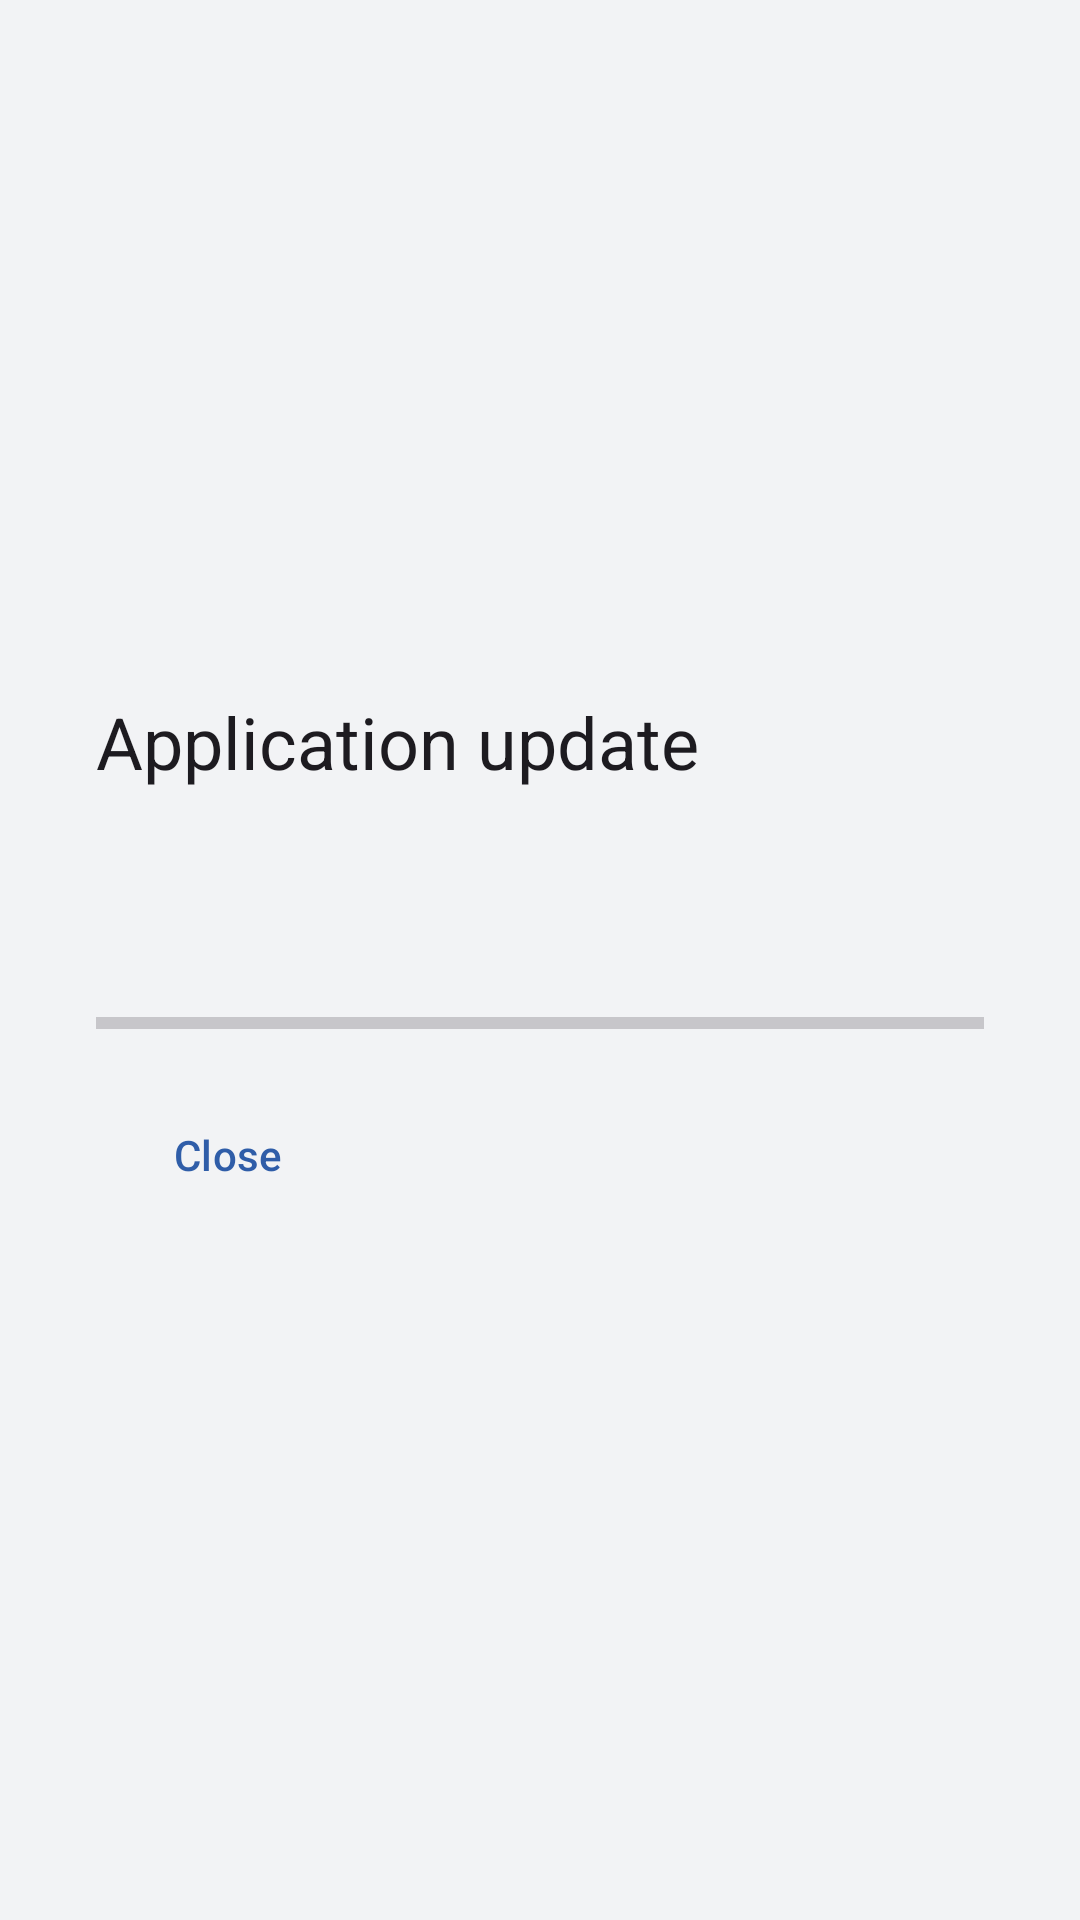

Reconstruct the res/layout file that produces this screen, plus the resources it refers to.
<!-- AndroidManifest.xml: application theme AppTheme -->
<!-- res/layout/update_activity.xml -->
<?xml version="1.0" encoding="utf-8"?>
<ScrollView xmlns:android="http://schemas.android.com/apk/res/android"
    android:layout_width="match_parent"
    android:layout_height="match_parent"
    android:fillViewport="true">

    <LinearLayout
        android:layout_width="match_parent"
        android:layout_height="wrap_content"
        android:orientation="vertical"
        android:gravity="center_vertical"
        android:padding="32dp">

        <TextView
            android:layout_width="match_parent"
            android:layout_height="wrap_content"
            android:text="@string/wgk_update_title"
            android:textAppearance="?attr/textAppearanceHeadlineSmall" />

        <TextView
            android:id="@+id/update_status"
            android:layout_width="match_parent"
            android:layout_height="wrap_content"
            android:layout_marginTop="24dp"
            android:accessibilityLiveRegion="polite"
            android:textAppearance="?attr/textAppearanceBodyLarge" />

        <ProgressBar
            android:id="@+id/update_progress"
            style="?android:attr/progressBarStyleHorizontal"
            android:layout_width="match_parent"
            android:layout_height="wrap_content"
            android:layout_marginTop="24dp"
            android:max="100" />

        <com.google.android.material.button.MaterialButton
            android:id="@+id/update_action"
            android:layout_width="wrap_content"
            android:layout_height="wrap_content"
            android:layout_marginTop="24dp"
            android:text="@string/wgk_update_retry"
            android:visibility="gone" />

        <com.google.android.material.button.MaterialButton
            android:id="@+id/update_close"
            style="?attr/borderlessButtonStyle"
            android:layout_width="wrap_content"
            android:layout_height="wrap_content"
            android:layout_marginTop="12dp"
            android:text="@string/wgk_update_close" />
    </LinearLayout>
</ScrollView>
<!-- resources referenced by this layout -->
<resources>
  <string name="wgk_update_close">Close</string>
  <string name="wgk_update_retry">Retry</string>
  <string name="wgk_update_title">Application update</string>
  <style name="AppTheme" parent="AppThemeBase" />
  <style name="AppThemeBase" parent="WireGuardTheme">
          <item name="materialCardViewStyle">@style/WireGuardTheme.MaterialCardView</item>
          <item name="toolbarStyle">@style/WireGuardTheme.Toolbar</item>
          <item name="bottomSheetDialogTheme">@style/WireGuardTheme.BottomSheetDialog</item>
          <item name="android:statusBarColor">@color/wgk_top_bar</item>
          <item name="android:windowLightStatusBar">@bool/light_status_bar</item>
      </style>
  <style name="WireGuardTheme.MaterialCardView" parent="Widget.Material3.CardView.Elevated">
          <item name="cornerRadius">4dp</item>
          <item name="contentPadding">8dp</item>
      </style>
  <style name="WireGuardTheme.Toolbar" parent="Widget.Material3.Toolbar">
          <item name="android:background">@color/wgk_top_bar</item>
      </style>
  <style name="WireGuardTheme.BottomSheetDialog" parent="ThemeOverlay.Material3.BottomSheetDialog">
          <item name="android:windowIsFloating">false</item>
          <item name="android:navigationBarColor">@android:color/transparent</item>
      </style>
  <color name="wgk_top_bar">@color/wgk_background</color>
  <color name="md_theme_light_primary">#2F5DA8</color>
  <color name="md_theme_light_onPrimary">#FFFFFF</color>
  <color name="md_theme_light_primaryContainer">#DEE8FA</color>
  <color name="md_theme_light_onPrimaryContainer">#18345E</color>
  <color name="md_theme_light_secondary">#586170</color>
  <color name="md_theme_light_onSecondary">#FFFFFF</color>
  <color name="md_theme_light_secondaryContainer">#E5E8EE</color>
  <color name="md_theme_light_onSecondaryContainer">#202733</color>
  <color name="md_theme_light_tertiary">#645B70</color>
  <color name="md_theme_light_onTertiary">#FFFFFF</color>
  <color name="md_theme_light_tertiaryContainer">#EBDFF3</color>
  <color name="md_theme_light_onTertiaryContainer">#332B3F</color>
  <color name="md_theme_light_error">#BA1A1A</color>
  <color name="md_theme_light_errorContainer">#FFDAD6</color>
  <color name="md_theme_light_onError">#FFFFFF</color>
  <color name="md_theme_light_onErrorContainer">#410002</color>
  <color name="md_theme_light_background">#F2F3F5</color>
  <color name="md_theme_light_onBackground">#1D2024</color>
  <color name="md_theme_light_surface">#F2F3F5</color>
  <color name="md_theme_light_surfaceBright">#FCFCFD</color>
  <color name="md_theme_light_surfaceDim">#DADCE0</color>
  <color name="md_theme_light_surfaceContainerLowest">#FFFFFF</color>
  <color name="md_theme_light_surfaceContainerLow">#ECEEF1</color>
  <color name="md_theme_light_surfaceContainer">#E6E8EC</color>
  <color name="md_theme_light_surfaceContainerHigh">#E0E3E8</color>
  <color name="md_theme_light_surfaceContainerHighest">#DADDE3</color>
  <color name="md_theme_light_onSurface">#1D2024</color>
  <color name="md_theme_light_surfaceVariant">#DADDE3</color>
  <color name="md_theme_light_onSurfaceVariant">#5C6370</color>
  <color name="md_theme_light_outline">#6E7581</color>
  <color name="md_theme_light_outlineVariant">#D5D9E0</color>
  <color name="md_theme_light_inverseOnSurface">#F2F0F4</color>
  <color name="md_theme_light_inverseSurface">#303033</color>
  <color name="md_theme_light_inversePrimary">#A8C8F0</color>
  <style name="Widget.WGKeyBot.ActionBar" parent="Widget.Material3.ActionBar.Solid">
          <item name="background">@color/wgk_top_bar</item>
          <item name="elevation">0dp</item>
      </style>
  <color name="wgk_background">@color/md_theme_light_background</color>
</resources>
